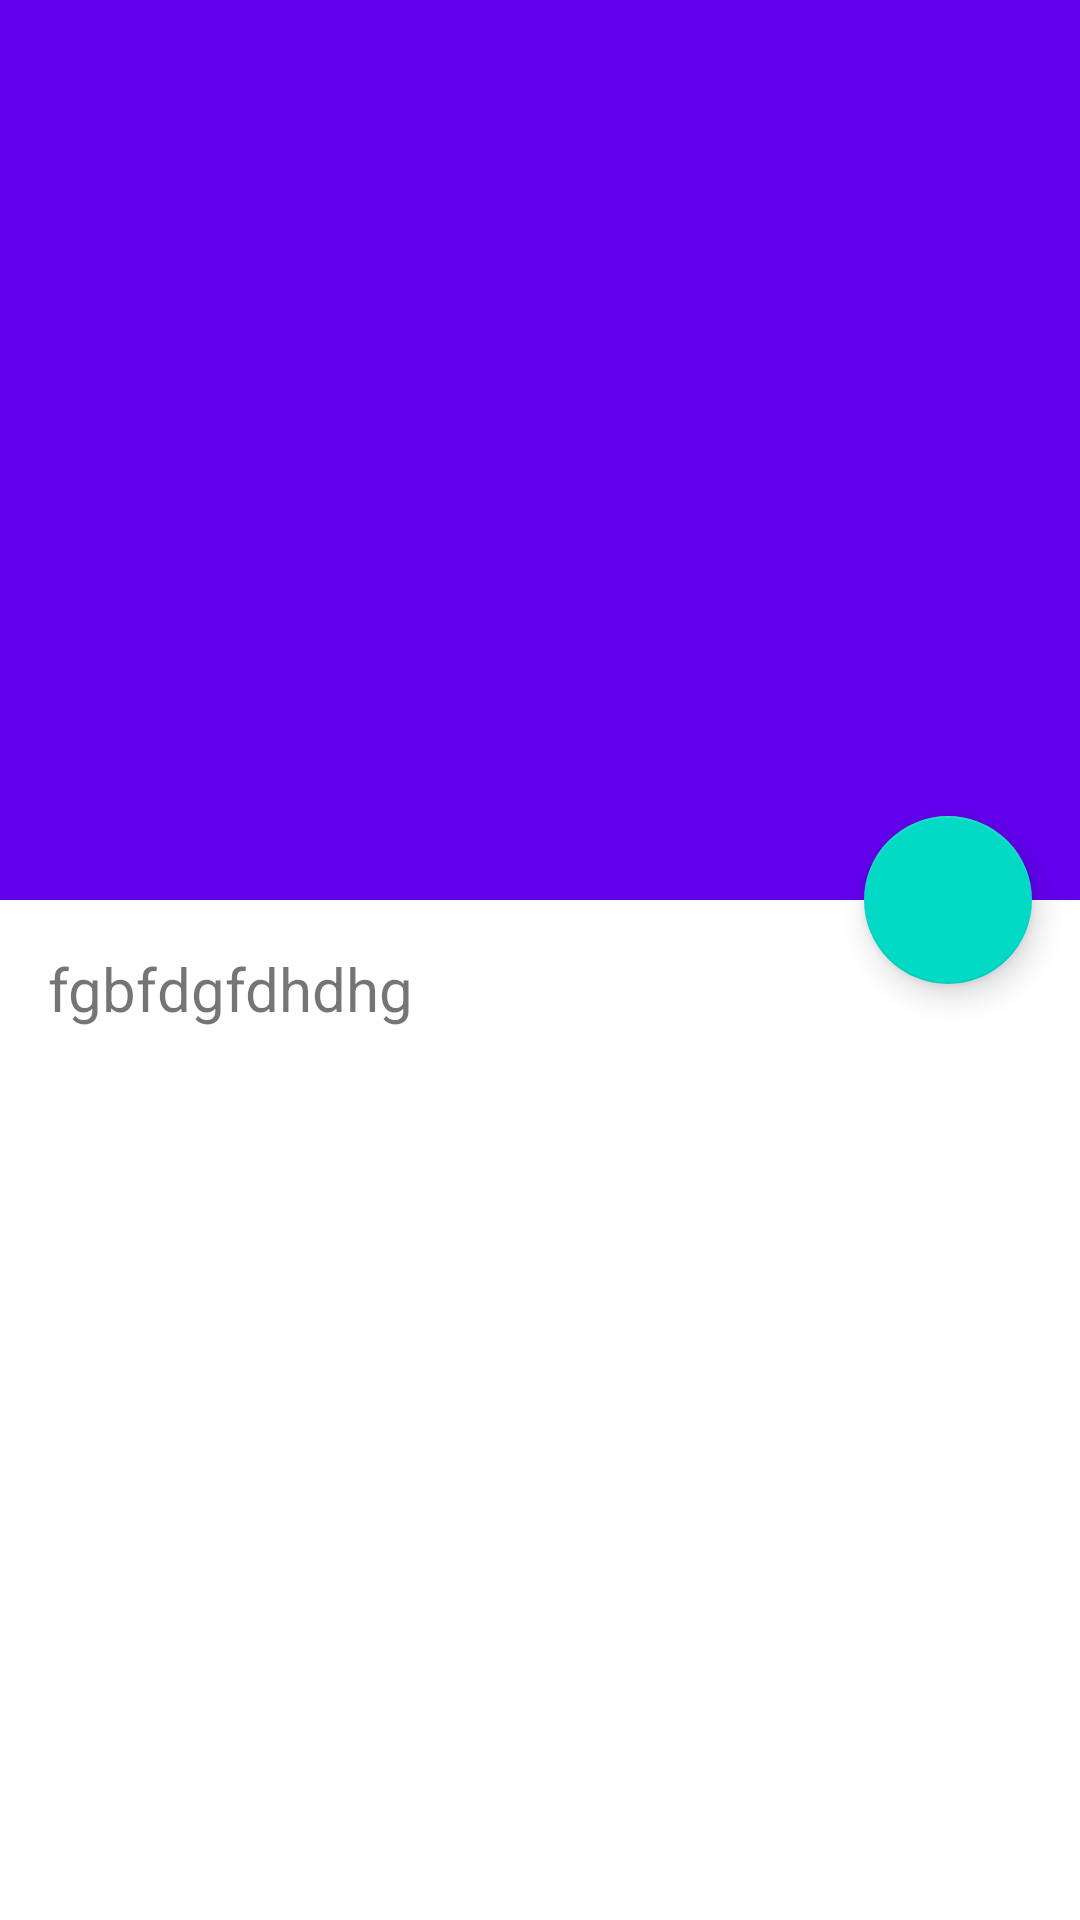

Produce the Android XML layout that renders to this screen, including the resource entries it uses.
<!-- AndroidManifest.xml: application theme Theme.MaterialLesson -->
<!-- res/layout/activity_collapsing_toolbar_layout.xml -->
<?xml version="1.0" encoding="utf-8"?>
<androidx.coordinatorlayout.widget.CoordinatorLayout
    xmlns:android="http://schemas.android.com/apk/res/android"
    xmlns:app="http://schemas.android.com/apk/res-auto"
    android:layout_width="match_parent"
    android:layout_height="match_parent"
    xmlns:tools="http://schemas.android.com/tools"
    android:background="@android:color/background_light"
    android:fitsSystemWindows="true"
    tools:context=".ui.api.collapsing_bar.CollapsingToolbarLayout">

    <com.google.android.material.appbar.AppBarLayout
        android:id="@+id/main_appbar"
        android:layout_width="match_parent"
        android:layout_height="300dp"
        android:theme="@style/ThemeOverlay.AppCompat.Dark.ActionBar"
        android:fitsSystemWindows="true">

        <com.google.android.material.appbar.CollapsingToolbarLayout
            android:id="@+id/main_collapsing"
            android:layout_width="match_parent"
            android:layout_height="match_parent"
            app:layout_scrollFlags="scroll|exitUntilCollapsed"
            android:fitsSystemWindows="true"
            app:contentScrim="?attr/colorPrimary"
            app:expandedTitleMarginStart="48dp"
            app:expandedTitleMarginEnd="64dp">

            <ImageView
                android:id="@+id/main_backdrop"
                android:layout_width="match_parent"
                android:layout_height="match_parent"
                android:scaleType="centerCrop"
                android:fitsSystemWindows="true"
                android:src="@drawable/bg_mars"
                app:layout_collapseMode="parallax"/>

            <androidx.appcompat.widget.Toolbar
                android:id="@+id/main_toolbar"
                android:layout_width="match_parent"
                android:layout_height="?attr/actionBarSize"
                app:popupTheme="@style/ThemeOverlay.AppCompat.Light"
                app:layout_collapseMode="pin"/>
        </com.google.android.material.appbar.CollapsingToolbarLayout>
    </com.google.android.material.appbar.AppBarLayout>

    <androidx.core.widget.NestedScrollView
        android:layout_width="match_parent"
        android:layout_height="match_parent"
        app:layout_behavior="@string/appbar_scrolling_view_behavior">

        <TextView
            android:layout_width="match_parent"
            android:layout_height="wrap_content"
            android:textSize="20sp"
            android:lineSpacingExtra="8dp"
            android:text="fgbfdgfdhdhg"
            android:padding="16dp"/>
    </androidx.core.widget.NestedScrollView>

    <com.google.android.material.floatingactionbutton.FloatingActionButton
        android:layout_height="wrap_content"
        android:layout_width="wrap_content"
        android:layout_margin="16dp"
        android:src="@drawable/ic_plus_fab"
        app:layout_anchor="@id/main_appbar"
        app:layout_anchorGravity="bottom|right|end"/>
</androidx.coordinatorlayout.widget.CoordinatorLayout>
<!-- resources referenced by this layout -->
<resources>
  <style name="Theme.MaterialLesson" parent="Theme.MaterialComponents.DayNight.DarkActionBar">
          
          <item name="colorPrimary">@color/purple_500</item>
          <item name="colorPrimaryVariant">@color/purple_700</item>
          <item name="colorOnPrimary">@color/white</item>
          
          <item name="colorSecondary">@color/teal_200</item>
          <item name="colorSecondaryVariant">@color/teal_700</item>
          <item name="colorOnSecondary">@color/black</item>
          
          <item name="android:statusBarColor" tools:targetApi="l">?attr/colorPrimaryVariant</item>
          
      </style>
  <color name="purple_500">#FF6200EE</color>
  <color name="purple_700">#FF3700B3</color>
  <color name="white">#FFFFFFFF</color>
  <color name="teal_200">#FF03DAC5</color>
  <color name="teal_700">#FF018786</color>
  <color name="black">#FF000000</color>
</resources>
